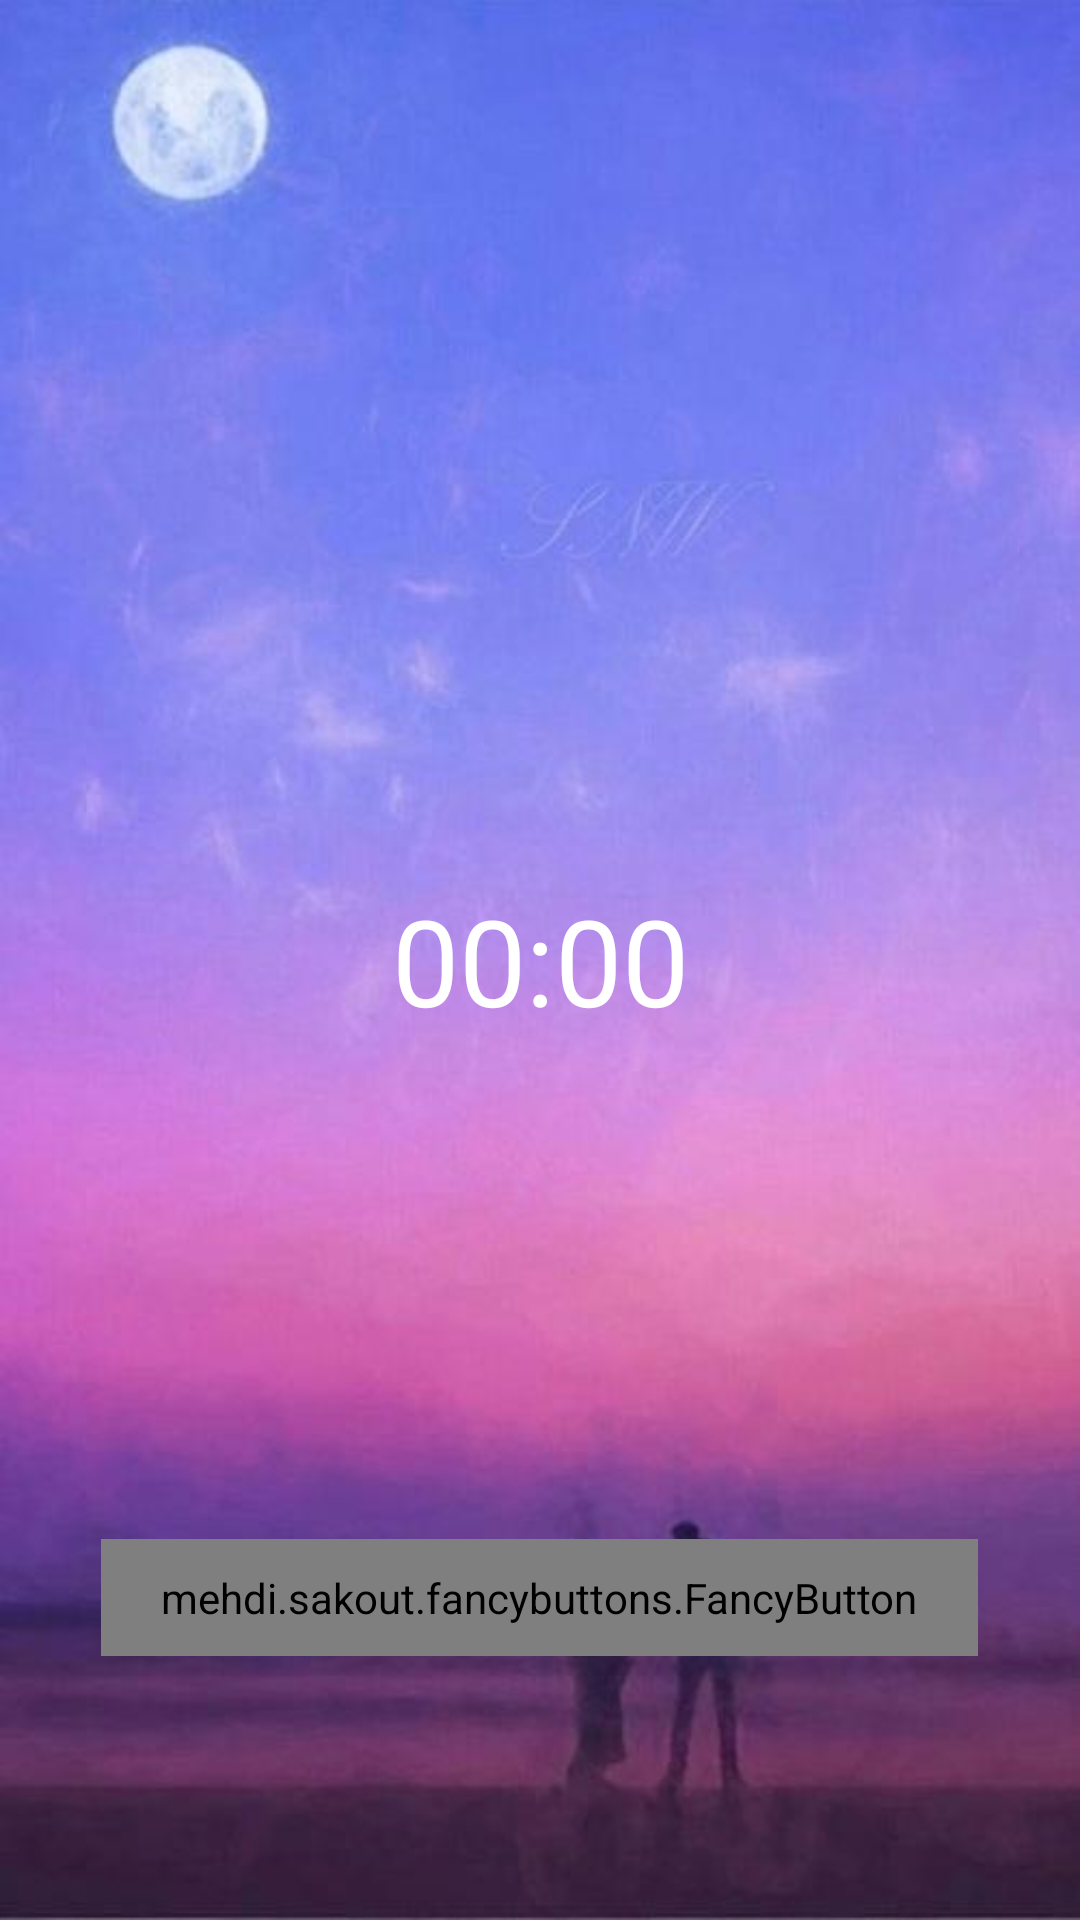

The Android layout XML behind this screen, and the referenced resources:
<!-- AndroidManifest.xml: application theme test -->
<!-- res/layout/activity_away_phone_screen.xml -->
<?xml version="1.0" encoding="utf-8"?>
<androidx.constraintlayout.widget.ConstraintLayout xmlns:android="http://schemas.android.com/apk/res/android"
    xmlns:app="http://schemas.android.com/apk/res-auto"
    xmlns:fancy="http://schemas.android.com/apk/res-auto"
    xmlns:tools="http://schemas.android.com/tools"
    android:id="@+id/background"
    android:layout_width="match_parent"
    android:layout_height="match_parent"
    android:background="@drawable/awayphone_background">

    <Chronometer
        android:id="@+id/timecount"
        android:layout_width="wrap_content"
        android:layout_height="wrap_content"
        android:textColor="@android:color/white"
        android:textSize="40sp"
        app:layout_constraintBottom_toBottomOf="parent"
        app:layout_constraintEnd_toEndOf="parent"
        app:layout_constraintStart_toStartOf="parent"
        app:layout_constraintTop_toTopOf="parent" />

    <mehdi.sakout.fancybuttons.FancyButton
        android:id="@+id/stopAwayPhone"
        android:layout_width="wrap_content"
        android:layout_height="wrap_content"
        android:layout_marginBottom="88dp"
        android:paddingLeft="20dp"
        android:paddingTop="10dp"
        android:paddingRight="20dp"
        android:paddingBottom="10dp"
        app:layout_constraintBottom_toBottomOf="parent"
        app:layout_constraintEnd_toEndOf="parent"
        app:layout_constraintHorizontal_bias="0.498"
        app:layout_constraintStart_toStartOf="parent"
        fancy:fb_borderColor="#FFFFFF"
        fancy:fb_borderWidth="1dp"
        fancy:fb_defaultColor="#6a3ab7"
        fancy:fb_focusColor="#9bd823"
        fancy:fb_iconPaddingLeft="-5dp"
        fancy:fb_iconPaddingRight="-5dp"
        fancy:fb_iconPosition="left"
        fancy:fb_iconResource="@drawable/stop"
        fancy:fb_radius="30dp"
        fancy:fb_text="结束"
        fancy:fb_textColor="#FFFFFF" />

</androidx.constraintlayout.widget.ConstraintLayout>

<!-- resources referenced by this layout -->
<resources>
  <!-- drawable awayphone_background: png bitmap (drawable-xxhdpi, 372805 bytes) -->
  <style name="test" parent="Theme.AppCompat.Light.DarkActionBar">
          <item name="colorPrimary">@color/colorPrimary</item>
          <item name="colorPrimaryDark">@color/colorPrimaryDark</item>
          <item name="colorAccent">@color/colorAccent</item>
          <item name="android:windowNoTitle">false</item>
          <item name="android:windowActionBar">false</item>
          <item name="android:windowActionBarOverlay">false</item>
  
          <item name="android:windowTitleSize">50dp</item>
          <item name="android:windowTitleBackgroundStyle">@style/CustomWindowTitleBackground</item>
      </style>
  <color name="colorPrimary">#6200EE</color>
  <color name="colorPrimaryDark">#3700B3</color>
  <color name="colorAccent">#03DAC5</color>
  <style name="CustomWindowTitleBackground">
          <item name="android:background">#FFFFFF</item>
      </style>
</resources>
